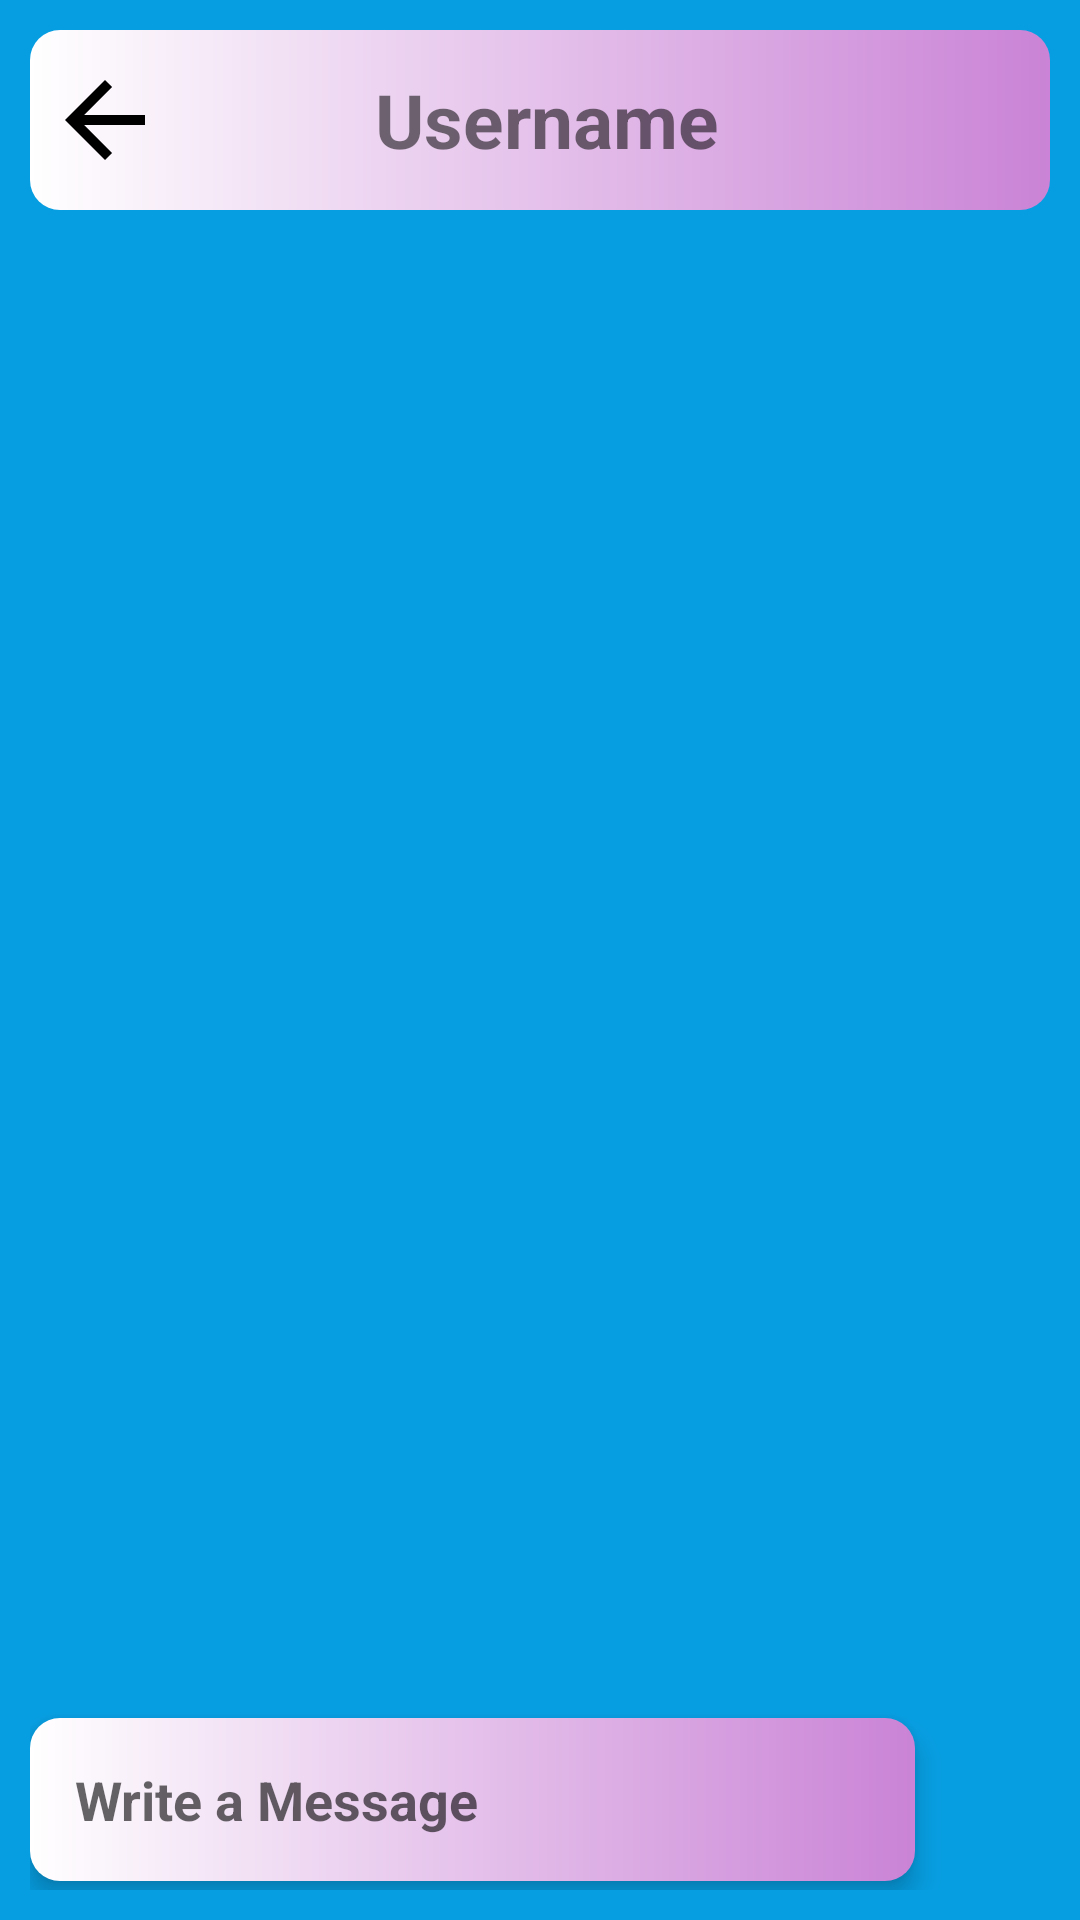

Here is an Android app screen rendered from its layout file. Give the layout XML and the strings, colors and styles it references.
<!-- AndroidManifest.xml: application theme Theme.ChatWithOne -->
<!-- res/layout/activity_chat.xml -->
<?xml version="1.0" encoding="utf-8"?>
<androidx.constraintlayout.widget.ConstraintLayout xmlns:android="http://schemas.android.com/apk/res/android"
    xmlns:app="http://schemas.android.com/apk/res-auto"
    xmlns:tools="http://schemas.android.com/tools"
    android:layout_width="match_parent"
    android:layout_height="match_parent"
    tools:context=".ChatActivity">

    <LinearLayout
        android:id="@+id/linearLayout4"
        android:layout_width="match_parent"
        android:layout_height="wrap_content"
        android:layout_margin="10dp"
        android:background="@drawable/editbutton"
        android:padding="5dp"
        app:layout_constraintEnd_toEndOf="parent"
        app:layout_constraintStart_toStartOf="parent"
        app:layout_constraintTop_toTopOf="parent">

        <ImageView
            android:id="@+id/chat_back"
            android:layout_width="40dp"
            android:layout_height="50dp"
            android:layout_gravity="center"
            android:src="@drawable/back" />

        <ImageView
            android:id="@+id/chat_image"
            android:layout_width="50dp"
            android:layout_height="50dp"
            android:layout_gravity="center"
            android:layout_marginLeft="10dp"
            android:src="@drawable/user" />

        <TextView
            android:id="@+id/chat_username"
            android:layout_width="wrap_content"
            android:layout_height="wrap_content"
            android:layout_gravity="center"
            android:layout_marginLeft="10dp"
            android:text="Username"
            android:textSize="25sp"
            android:textStyle="bold" />
    </LinearLayout>

    <androidx.recyclerview.widget.RecyclerView
        android:id="@+id/recyclerChatView"
        android:layout_width="match_parent"
        android:layout_height="0dp"
        android:layout_marginTop="20dp"
        app:layout_constraintBottom_toTopOf="@+id/linearBottom"
        app:layout_constraintEnd_toEndOf="parent"
        app:layout_constraintStart_toStartOf="parent"
        app:layout_constraintTop_toBottomOf="@+id/linearLayout4" />

    <LinearLayout
        android:orientation="horizontal"
        android:id="@+id/linearBottom"
        android:layout_width="match_parent"
        android:layout_height="wrap_content"
        app:layout_constraintBottom_toBottomOf="parent"
        app:layout_constraintEnd_toEndOf="parent"
        app:layout_constraintStart_toStartOf="parent"
        android:padding="10dp"
        android:weightSum="2"
        android:gravity="center">

        <EditText
            android:id="@+id/send_edit_text"
            android:inputType="text"
            android:layout_width="match_parent"
            android:layout_height="wrap_content"
            android:hint="Write a Message"
            android:textStyle="bold"
            android:background="@drawable/editbutton"
            android:padding="15dp"
           android:layout_weight="1"
            android:layout_gravity="center"
            android:elevation="5dp"/>

        <ImageView
            android:id="@+id/send_chat_image"
            android:layout_marginLeft="10dp"
            android:layout_width="80dp"
            android:layout_height="60dp"
            android:layout_weight="1"
            android:src="@drawable/send"
            android:layout_gravity="center"/>
    </LinearLayout>

</androidx.constraintlayout.widget.ConstraintLayout>
<!-- resources referenced by this layout -->
<resources>
  <!-- drawable back (drawable) -->
  <vector android:autoMirrored="true" android:height="100dp"
      android:tint="#000000" android:viewportHeight="24"
      android:viewportWidth="24" android:width="100dp" xmlns:android="http://schemas.android.com/apk/res/android">
      <path android:fillColor="@android:color/white" android:pathData="M20,11H7.83l5.59,-5.59L12,4l-8,8 8,8 1.41,-1.41L7.83,13H20v-2z"/>
  </vector>
  <!-- drawable editbutton (drawable) -->
  <?xml version="1.0" encoding="utf-8"?>
  <shape xmlns:android="http://schemas.android.com/apk/res/android">
  
      <corners android:radius="10dp" ></corners>
      <gradient android:startColor="@color/white" android:endColor="#CA83D6"></gradient>
  
  </shape>
  <style name="Theme.ChatWithOne" parent="Base.Theme.ChatWithOne" />
  <color name="white">#FFFFFFFF</color>
  <style name="Base.Theme.ChatWithOne" parent="Theme.AppCompat.Light.NoActionBar">
          
          
  
          <item name="colorPrimary">@color/my_primary</item>
          <item name="colorPrimaryVariant">@color/my_primary</item>
          <item name="colorOnPrimary">@color/white</item>
  
          <item name="colorSecondary">@color/secondary</item>
          <item name="colorSecondaryVariant">@color/secondary</item>
          <item name="colorOnSecondary">@color/black</item>
  
          <item name="android:windowBackground">@color/off_white</item>
  
      </style>
  <color name="my_primary">#3CECEC</color>
  <color name="secondary">#DAB525</color>
  <color name="black">#FF000000</color>
  <color name="off_white">#079EE1</color>
</resources>
